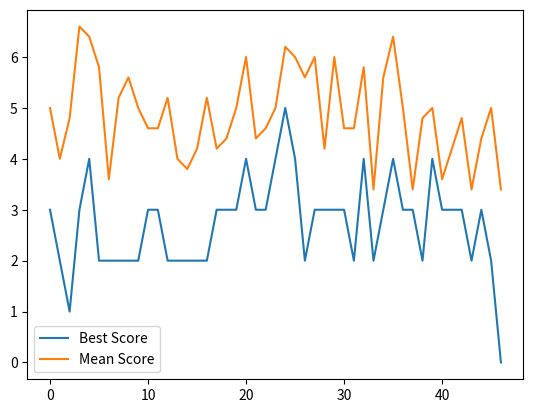

Reproduce this figure in Python.
import numpy as np
import random
from matplotlib import pyplot as plt

def N_Queens_Evolution(_n, _pop, _pc, _pm, _gen_max):
    def evaluate(matrix):
            attacks = 0
            for i in range(len(matrix)-1):
                for j in range(i+1,len(matrix)):
                    if(abs(matrix[i]-matrix[j]) == abs(i-j)) or (matrix[i] == matrix[j]):
                        attacks += 1
            return attacks

    def selection(P):
        i = 0
        Pn = []
        while i < pop:
            i1 = random.randint(0, pop-1)
            i2 = random.randint(0, pop-1)
            if i1 != i2:
                if evaluate(np.array(P)[i1,:-1]) <= evaluate(np.array(P)[i2,:-1]):
                    Pn.append(P[i1])
                else:
                    Pn.append(P[i2])
                i += 1
        return Pn

    def get_cross_values(P1, P2, rand_range):
        d1 = {}
        for i in range(len(rand_range)):
            if P1[rand_range[i]] in P1[rand_range[0]:rand_range[-1]+1] and P1[rand_range[i]] in P2[rand_range[0]:rand_range[-1]+1]:
                continue
            if P2[rand_range[i]] not in P1[rand_range[0]:rand_range[-1]+1]:
                d1[P2[rand_range[i]]] = P1[rand_range[i]]
            else:
                id = P1[rand_range[0]:rand_range[-1]+1].index(P2[rand_range[i]])
                j = 0
                while id != -1 and j < len(rand_range):
                    if P2[rand_range[id]] not in P1[rand_range[0]:rand_range[-1]+1]:
                        d1[P2[rand_range[id]]] = P1[rand_range[i]]
                        id = -1
                    else:
                        j += 1
                        id = P1[rand_range[0]:rand_range[-1]+1].index(P2[rand_range[id]])
                        if P2[rand_range[id]] == P1[rand_range[id]]:
                            break
        return d1

    def set_cross_values(P, d, rand_range):
        for i in range(len(P)-1):
            if i in rand_range:
                continue
            if P[i] in d.keys():
                P[i] = d[P[i]]
        return P

    def exchange_mapping(P1, P2, rand_range):
        P1[rand_range[0]:rand_range[-1]+1], P2[rand_range[0]:rand_range[-1]+1] = \
        P2[rand_range[0]:rand_range[-1]+1], P1[rand_range[0]:rand_range[-1]+1]
        return P1, P2

    def cross(P1, P2):
        start_id = random.randint(1, len(P1)-4)
        span_range = random.randint(start_id+1, len(P1)-3)
        rand_range = list(range(start_id, span_range+1))
        d1 = get_cross_values(P1, P2, rand_range)
        d2 = get_cross_values(P2, P1, rand_range)
        P1, P2 = exchange_mapping(P1, P2, rand_range)
        P1 = set_cross_values(P1, d1, rand_range)
        P2 = set_cross_values(P2, d2, rand_range)
        return P1, P2

    def crossover(P):
        i = 0
        while i < pop - 2:
            if random.random() <= pc and P[i] != P[i+1]:
                P[i], P[i+1] = cross(P[i], P[i+1])
            i += 2
        return P

    def mutate(P):
        id = random.sample(list(range(0,len(P)-1)),2)
        P[id[0]], P[id[1]] = P[id[1]], P[id[0]]
        return P

    def mutation(Pn):
        i = 0
        while i < pop:
            if random.random() < pm:
                Pn[i] = mutate(Pn[i])
                i = i + 1
        return Pn

    n = _n
    pop = _pop
    gen = 0
    gen_max = _gen_max
    ff_min = 0
    pc = _pc
    pm = _pm

    P = []
    while len(P) != pop:
        p = random.sample(list(range(1,n+1)), n)
        if p not in P:
            P.append(p)

    for i in range(len(P)):
        P[i].append(evaluate(P[i]))
   
    best = np.argmin(np.array(P)[:,-1])
    best_scores = []
    mean_scores = []

    while gen < gen_max and P[best][-1] > ff_min:
        Pn = crossover(P)
        #Pn = selection(P)
        #Pn = crossover(Pn)
        Pn = mutation(Pn)
        for i in range(len(Pn)):
            Pn[i][-1] = evaluate(np.array(Pn)[i,:-1])
        best = np.argmin(np.array(Pn)[:,-1])
        best_scores.append(Pn[best][-1])
        mean_scores.append(np.mean(np.array(Pn)[:,-1]))
        P = Pn[:]
        gen += 1

    return P[best], gen, best_scores, mean_scores

def draw_plot(gen, best_scores, mean_scores):
    plt.plot(list(range(0,gen)),best_scores)
    plt.plot(list(range(0,gen)),mean_scores)
    plt.legend(['Best Score', 'Mean Score'])
    plt.show()

P, gen, best_scores, mean_scores = N_Queens_Evolution(8, 5, 0.9, 0.5, 1000)
print(P)
print(gen)
draw_plot(gen, best_scores, mean_scores)